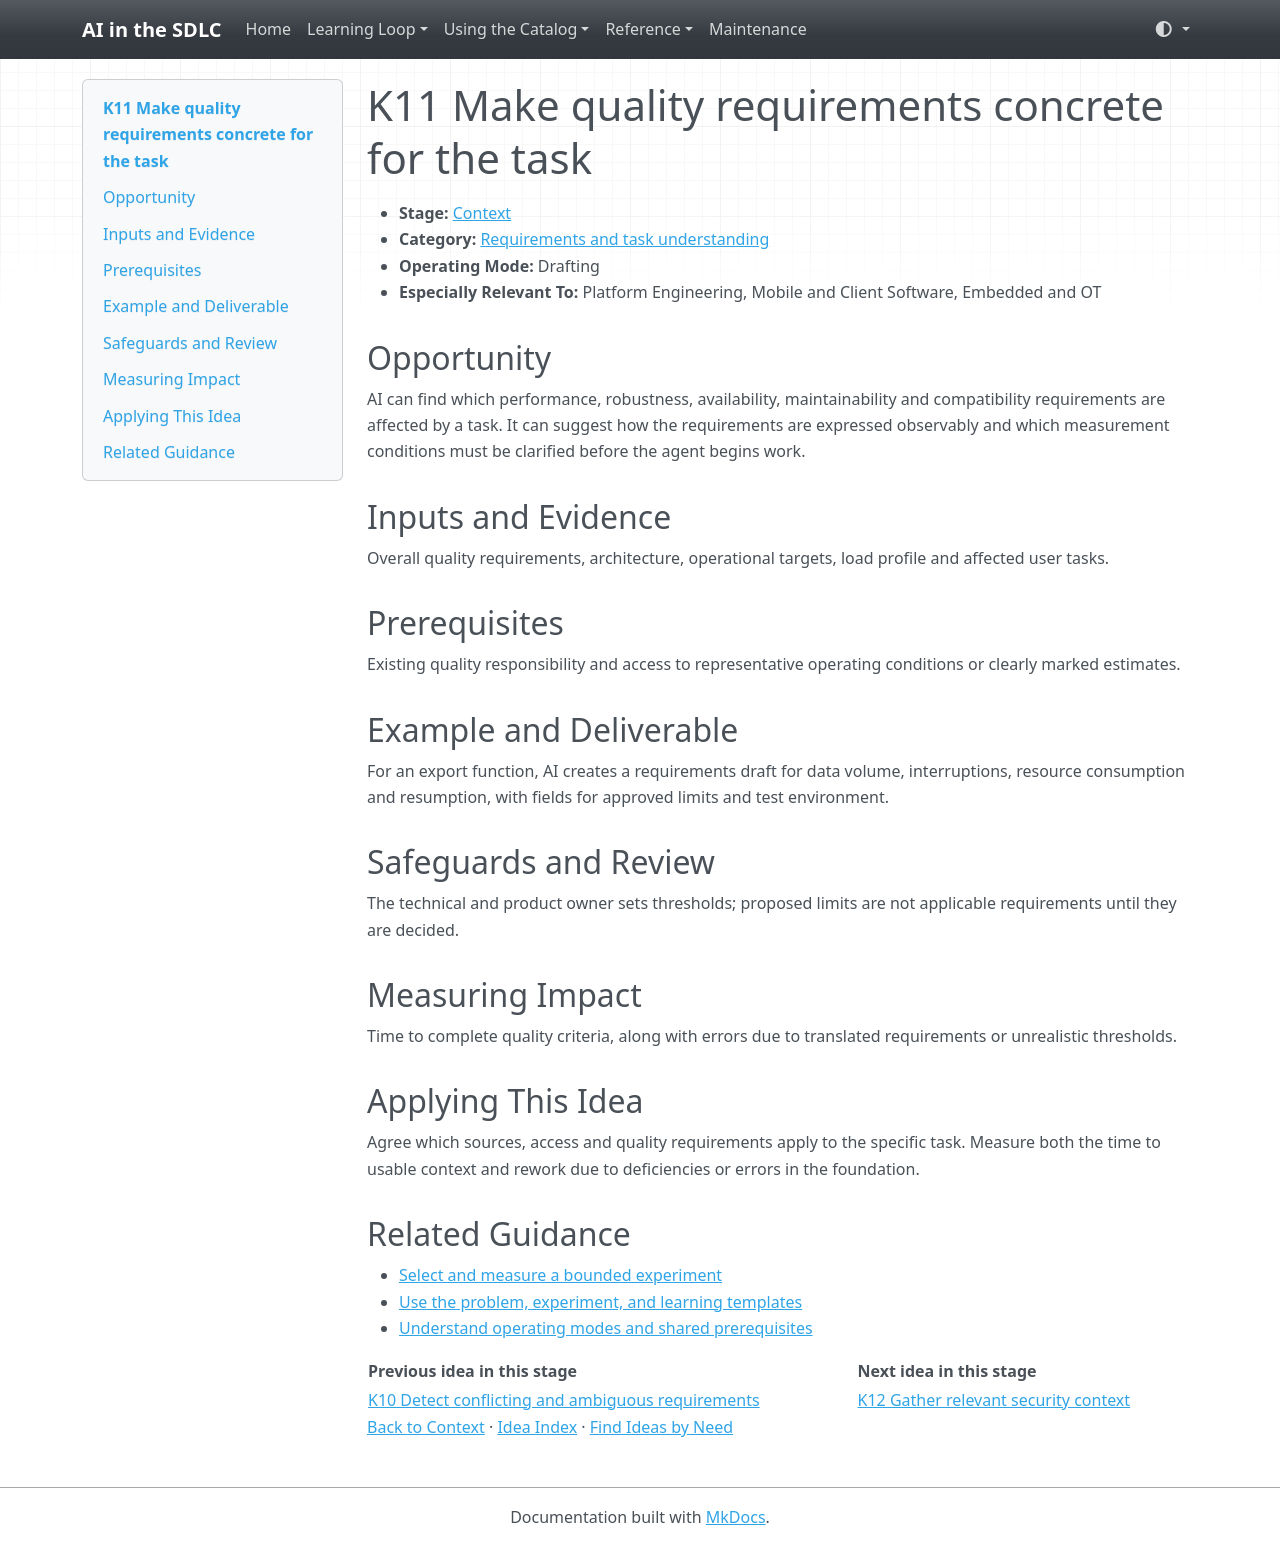

repository: grove/ai-sdlc · page: ideas/K11/index.html · generator: mkdocs

# K11 Make quality requirements concrete for the task

<a id="k11"></a>

- **Stage:** [Context](../stages/context.md)
- **Category:** [Requirements and task understanding](../stages/context.md#k-category-2)
- **Operating Mode:** Drafting
- **Especially Relevant To:** Platform Engineering, Mobile and Client Software, Embedded and OT

## Opportunity

AI can find which performance, robustness, availability, maintainability and compatibility requirements are affected by a task. It can suggest how the requirements are expressed observably and which measurement conditions must be clarified before the agent begins work.

## Inputs and Evidence

Overall quality requirements, architecture, operational targets, load profile and affected user tasks.

## Prerequisites

Existing quality responsibility and access to representative operating conditions or clearly marked estimates.

## Example and Deliverable

For an export function, AI creates a requirements draft for data volume, interruptions, resource consumption and resumption, with fields for approved limits and test environment.

## Safeguards and Review

The technical and product owner sets thresholds; proposed limits are not applicable requirements until they are decided.

## Measuring Impact

Time to complete quality criteria, along with errors due to translated requirements or unrealistic thresholds.

## Applying This Idea

Agree which sources, access and quality requirements apply to the specific task. Measure both the time to usable context and rework due to deficiencies or errors in the foundation.

## Related Guidance

- [Select and measure a bounded experiment](../guides/impact-measurement.md)
- [Use the problem, experiment, and learning templates](../templates.md)
- [Understand operating modes and shared prerequisites](../guides/how-to-use.md)

| Previous idea in this stage | Next idea in this stage |
| --- | --- |
| [K10 Detect conflicting and ambiguous requirements](K10.md) | [K12 Gather relevant security context](K12.md) |

[Back to Context](../stages/context.md) · [Idea Index](../idea-index.md) · [Find Ideas by Need](../guides/find-by-need.md)
